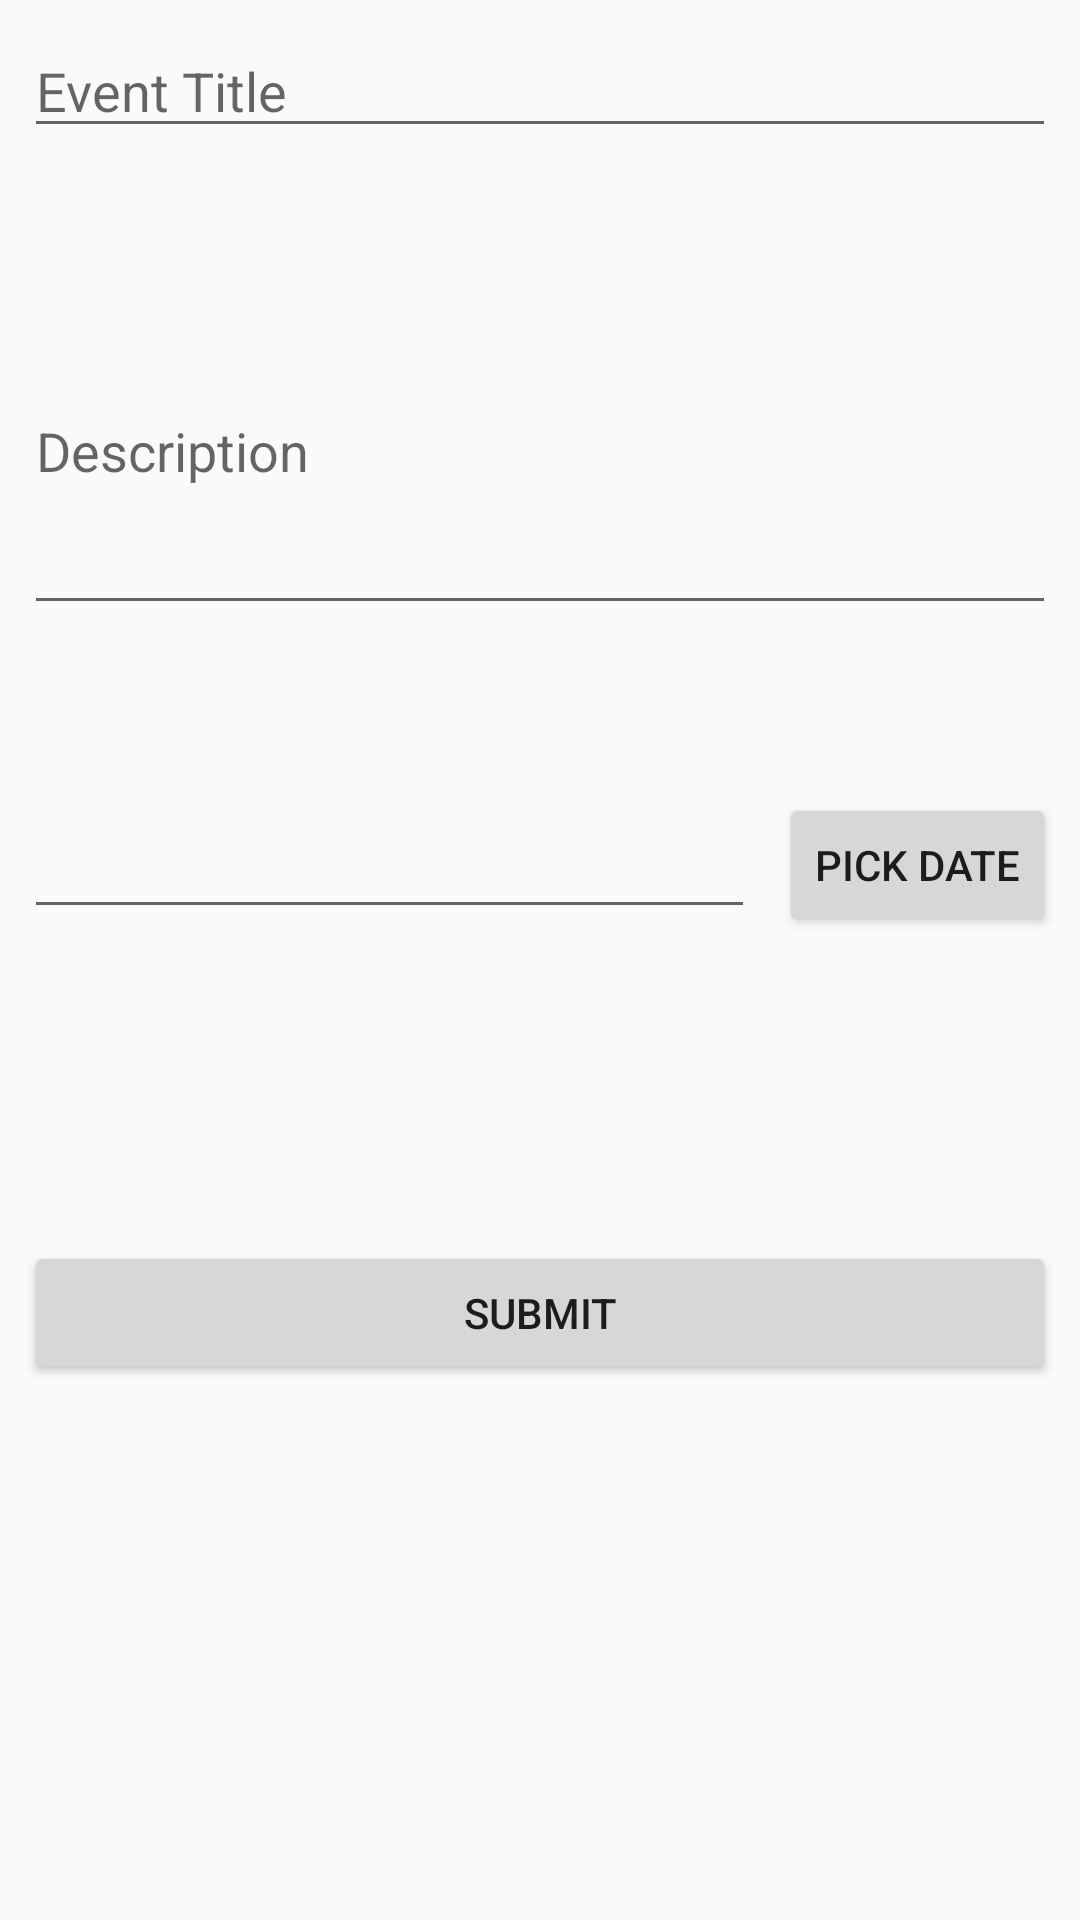

Layout XML and referenced resources for this Android screen:
<!-- AndroidManifest.xml: application theme AppTheme -->
<!-- res/layout/activity_add_events.xml -->
<?xml version="1.0" encoding="utf-8"?>
<android.support.constraint.ConstraintLayout xmlns:android="http://schemas.android.com/apk/res/android"
    xmlns:app="http://schemas.android.com/apk/res-auto"
    xmlns:tools="http://schemas.android.com/tools"
    android:layout_width="match_parent"
    android:layout_height="match_parent"
    tools:context=".ShowEventsActivity">

    <Button
        android:id="@+id/event_btn_submit"
        android:layout_width="0dp"
        android:layout_height="wrap_content"
        android:layout_marginStart="8dp"
        android:layout_marginTop="104dp"
        android:layout_marginEnd="8dp"
        android:text="SUBMIT"
        app:layout_constraintEnd_toEndOf="parent"
        app:layout_constraintHorizontal_bias="0.0"
        app:layout_constraintStart_toStartOf="parent"
        app:layout_constraintTop_toBottomOf="@+id/event_date_text_view" />

    <EditText
        android:id="@+id/event_tv_title"
        android:layout_width="0dp"
        android:layout_height="wrap_content"
        android:layout_marginStart="8dp"
        android:layout_marginTop="8dp"
        android:layout_marginEnd="8dp"
        android:ems="10"
        android:hint="Event Title"
        android:inputType="textPersonName"
        app:layout_constraintEnd_toEndOf="parent"
        app:layout_constraintStart_toStartOf="parent"
        app:layout_constraintTop_toTopOf="parent" />

    <EditText
        android:id="@+id/event_tv_description"
        android:layout_width="0dp"
        android:layout_height="119dp"
        android:layout_marginStart="8dp"
        android:layout_marginTop="40dp"
        android:layout_marginEnd="8dp"
        android:ems="10"
        android:hint="Description"
        android:inputType="textMultiLine"
        app:layout_constraintEnd_toEndOf="parent"
        app:layout_constraintStart_toStartOf="parent"
        app:layout_constraintTop_toBottomOf="@+id/event_tv_title" />

    <EditText
        android:id="@+id/event_date_text_view"
        android:layout_width="0dp"
        android:layout_height="wrap_content"
        android:layout_marginStart="8dp"
        android:layout_marginTop="60dp"
        android:layout_marginEnd="8dp"
        android:ems="10"
        android:inputType="date"
        app:layout_constraintEnd_toStartOf="@+id/event_btn_datepicker"
        app:layout_constraintStart_toStartOf="parent"
        app:layout_constraintTop_toBottomOf="@+id/event_tv_description" />

    <Button
        android:id="@+id/event_btn_datepicker"
        android:layout_width="wrap_content"
        android:layout_height="wrap_content"
        android:layout_marginTop="56dp"
        android:layout_marginEnd="8dp"
        android:text="Pick Date"
        app:layout_constraintEnd_toEndOf="parent"
        app:layout_constraintTop_toBottomOf="@+id/event_tv_description" />

</android.support.constraint.ConstraintLayout>
<!-- resources referenced by this layout -->
<resources>
  <style name="AppTheme" parent="Theme.AppCompat.Light.NoActionBar">
          
          <item name="colorPrimary">@color/colorPrimary</item>
          <item name="colorPrimaryDark">@color/colorPrimaryDark</item>
          <item name="colorAccent">@color/colorAccent</item>
          <item name="alertDialogTheme">@style/AppCompatAlertDialogStyle</item>
      </style>
  <color name="colorPrimary">#00bcd4</color>
  <color name="colorPrimaryDark">#0097a7</color>
  <color name="colorAccent">#f2fe71</color>
  <style name="AppCompatAlertDialogStyle" parent="Theme.MaterialComponents.Light.Dialog.Alert">
          <item name="colorAccent">#546E7A</item>
          <item name="android:textColorPrimary">#37474F</item>
          <item name="android:background">@color/btn_bg_light_blue2</item>
          <item name="android:button">@style/DialogButtonStyle</item>
      </style>
  <style name="DialogButtonStyle">
          <item name="android:colorBackground">@color/btn_bg_red</item>
      </style>
</resources>
